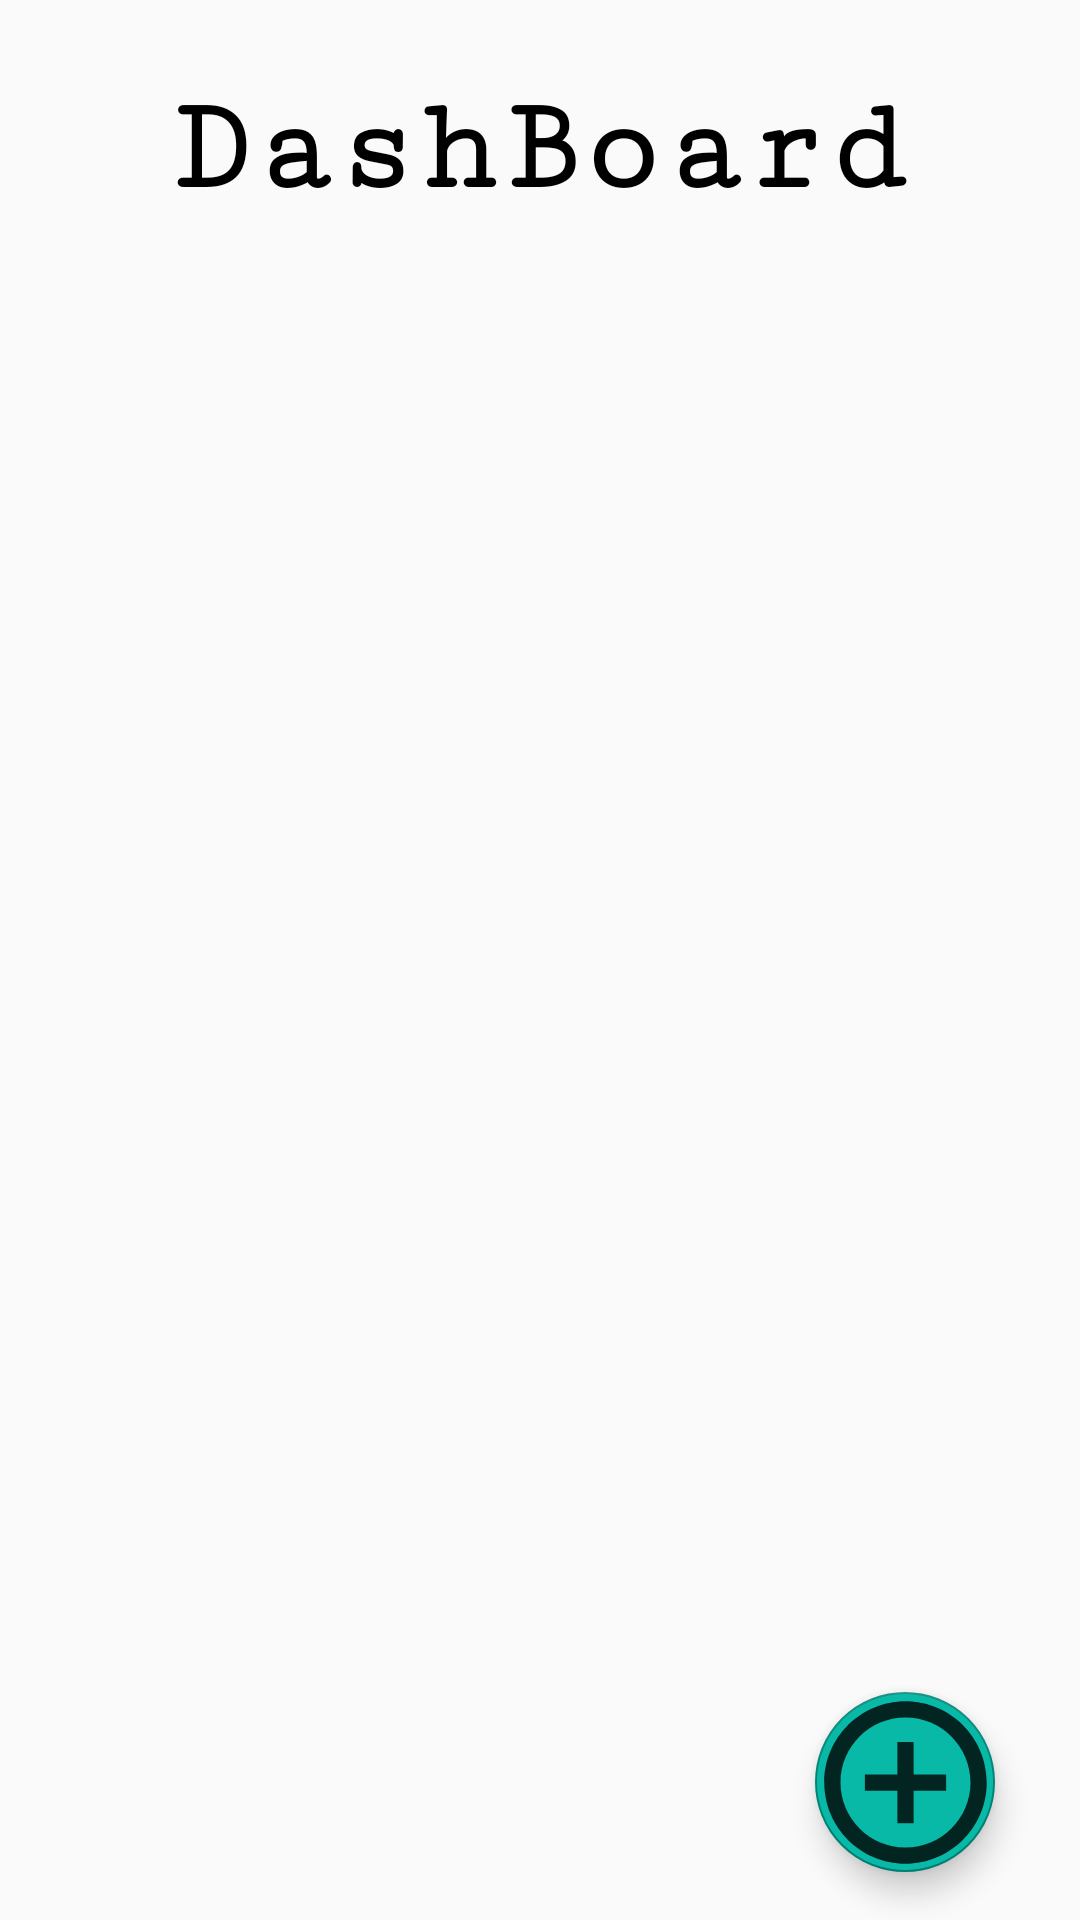

Write the Android layout XML for this screen, with the resource values it uses.
<!-- AndroidManifest.xml: application theme Theme.EventManagement -->
<!-- res/layout/dashboard_org.xml -->
<?xml version="1.0" encoding="utf-8"?>
<androidx.constraintlayout.widget.ConstraintLayout
    xmlns:android="http://schemas.android.com/apk/res/android"
    xmlns:app="http://schemas.android.com/apk/res-auto"
    xmlns:tools="http://schemas.android.com/tools"
    android:layout_width="match_parent"
    android:layout_height="match_parent">

    <TextView
        android:id="@+id/dashboard"
        android:layout_width="wrap_content"
        android:layout_height="wrap_content"
        android:text="DashBoard"
        android:textSize="45dp"
        android:padding="10dp"
        android:layout_margin="15dp"
        android:fontFamily="serif-monospace"
        android:textColor="@color/black"
        android:textStyle="bold"
        app:layout_constraintEnd_toEndOf="parent"
        app:layout_constraintStart_toStartOf="parent"
        app:layout_constraintTop_toTopOf="parent" />

    <include
        layout="@layout/content"
        android:layout_width="match_parent"
        android:layout_height="0dp"
        app:layout_constraintBottom_toBottomOf="parent"
        app:layout_constraintEnd_toEndOf="parent"
        app:layout_constraintStart_toStartOf="parent"
        app:layout_constraintTop_toBottomOf="@id/dashboard"/>

    <com.google.android.material.floatingactionbutton.FloatingActionButton
        android:id="@+id/show"
        android:layout_width="wrap_content"
        android:layout_height="wrap_content"
        android:layout_gravity="bottom|end"
        android:layout_margin="16dp"
        android:layout_marginBottom="16dp"
        app:fabCustomSize="60dp"
        app:layout_constraintBottom_toBottomOf="parent"
        app:layout_constraintEnd_toEndOf="parent"
        app:layout_constraintHorizontal_bias="0.954"
        app:layout_constraintStart_toStartOf="parent"
        app:maxImageSize="65dp"
        android:backgroundTint="#08B9A8"
        app:srcCompat="@drawable/add"/>

</androidx.constraintlayout.widget.ConstraintLayout>
<!-- res/layout/content.xml (included above) -->
<?xml version="1.0" encoding="utf-8"?>
<LinearLayout xmlns:android="http://schemas.android.com/apk/res/android"
    xmlns:app="http://schemas.android.com/apk/res-auto"
    android:layout_width="match_parent"
    android:layout_height="match_parent"
    app:layout_behavior="@string/appbar_scrolling_view_behavior">

    <androidx.recyclerview.widget.RecyclerView
        android:layout_width="match_parent"
        android:layout_height="match_parent"
        android:id="@+id/recyclerView"/>


</LinearLayout>
<!-- resources referenced by this layout -->
<resources>
  <color name="black">#FF000000</color>
  <!-- drawable add (drawable) -->
  <?xml version="1.0" encoding="utf-8"?>
  <vector xmlns:android="http://schemas.android.com/apk/res/android"
      android:width="24dp"
      android:height="24dp"
      android:viewportWidth="24"
      android:viewportHeight="24"
      android:tint="@color/black"
      android:alpha="0.8">
      <path
          android:fillColor="@android:color/white"
          android:pathData="M13,7h-2v4L7,11v2h4v4h2v-4h4v-2h-4L13,7zM12,2C6.48,2 2,6.48 2,12s4.48,10 10,10 10,-4.48 10,-10S17.52,2 12,2zM12,20c-4.41,0 -8,-3.59 -8,-8s3.59,-8 8,-8 8,3.59 8,8 -3.59,8 -8,8z"/>
  </vector>
  <style name="Theme.EventManagement" parent="Theme.MaterialComponents.DayNight.DarkActionBar.Bridge">
          
  
          <item name="colorPrimaryVariant">@color/lightPink</item>
          <item name="colorOnPrimary">@color/white</item>
          
          <item name="colorSecondary">@color/teal_200</item>
          <item name="colorSecondaryVariant">#D0737979</item>
          <item name="colorOnSecondary">@color/black</item>
          
          <item name="android:statusBarColor" tools:targetApi="l">?attr/colorSecondaryVariant</item>
          
      </style>
  <color name="lightPink">#E881AA</color>
  <color name="white">#FFFFFFFF</color>
  <color name="teal_200">#0FB3A3</color>
</resources>
